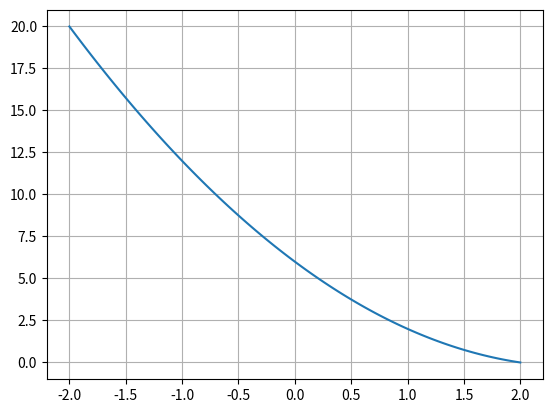

Here is the Python script that generated this plot:
import numpy as np
import matplotlib.pyplot as plt

def f1(x):
    return x * np.cos(x) + x ** 3 + 1

def f(x):
    return x ** 2 - 5 * x + 6
def IkiyeBolme(f, a, b, Nmax = 100, tol = 1e-4): #Yarılama Yöntemi
    """İkiye Bölme Yöntemi İle Denklem Çözümü
    """
    for i in range(Nmax):
        m = (a + b) / 2
        if f(a) * f(m) < 0:
            b = m
        else:
            a = m
        
        if np.abs(b-a) < tol:
            break
        #print("i = {0:5.2f}\na = {0:5.2f}\nb = {0:5.2f}\nm = {0:5.2f}\nf(a) = {0:5.2f}\nf(b) = {0:5.2f}\nf(m)\n\n".format(i, a, b, m, f(a), f(b), f(m)))
        
    return (a + b) / 2
    
    
    
x = np.linspace(-2, 2, 100)
y = f(x)
plt.plot(x,y)
plt.grid()

x0 = IkiyeBolme(f, a = -2, b = 2, tol = 1e-8)

print("Fonksiyonun Kökü: {}".format(x0))
print("Kökün Fonksiyondaki Değeri: {}".format(f(x0)))